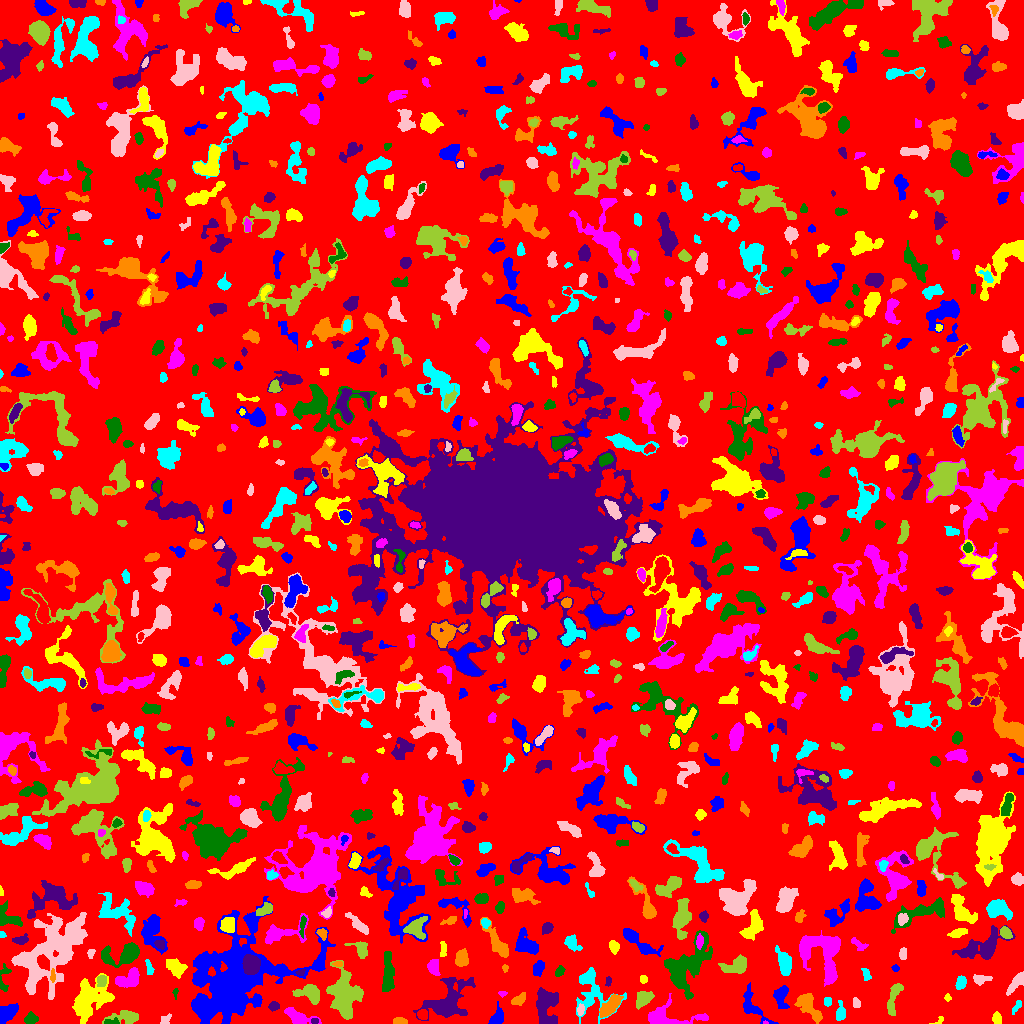

The table this chart was drawn from, first rows:
ID, X, Y, A, B, theta, total_flux, mu_max, mu_median, mu_mean, R_fwhm, R_e, R10, R90, x_start, x_end, y_start, y_end, area, greylevel
0, 509.8, 513.2, 299.2, 294.9, 0.5473, 995968, 9.0, 1.0, 1.311, 52.3, 220.9, 84.19, 364.4, 0, 1023, 0, 1023, 759423, 1.311
1, 497.1, 5.558, 4.36, 2.784, 1.102, 678.0, 8.0, 3.0, 3.587, 5.441, 4.146, 1.693, 6.457, 488, 503, 0, 22, 189, 6.587
2, 939.7, 3.2, 3.38, 1.57, 0.5789, 85.0, 3.0, 2.0, 1.667, 3.038, 2.257, 0.7979, 3.478, 929, 943, 0, 7, 51, 5.667
3, 765.4, 0.68, 1.261, 0.7332, -0.004559, 25.0, 3.0, 1.0, 1.389, 1.596, 1.128, 0.0, 1.871, 763, 768, 0, 3, 18, 7.389
4, 112.1, 1.585, 4.395, 1.473, 0.01345, 142.0, 4.0, 2.0, 1.844, 3.989, 2.932, 0.9772, 4.406, 104, 119, 0, 6, 77, 6.844
5, 314.6, 2.565, 1.773, 1.43, 0.1546, 69.0, 3.0, 2.0, 1.568, 2.706, 2.034, 0.7979, 3.192, 311, 318, 0, 5, 44, 7.568
6, 399.8, 2.396, 3.458, 1.651, -0.04199, 250.0, 6.0, 3.0, 2.717, 3.949, 3.038, 1.128, 4.687, 393, 407, 0, 6, 92, 5.717
7, 840.4, 10.95, 4.337, 2.1, 1.479, 457.0, 7.0, 2.5, 3.047, 4.107, 3.523, 1.493, 5.781, 836, 845, 3, 23, 150, 6.047
8, 165.4, 3.817, 3.591, 2.128, 0.7446, 109.0, 2.0, 1.0, 1.253, 5.14, 2.985, 1.262, 4.787, 160, 171, 0, 10, 87, 5.253
9, 126, 6.609, 7.771, 2.943, 0.02992, 626.0, 6.0, 2.0, 2.236, 5.47, 4.951, 1.871, 8.195, 102, 138, 0, 13, 280, 5.236
10, 422.6, 8.875, 2.397, 2.086, -0.7216, 305.0, 8.0, 3.0, 2.99, 3.613, 2.877, 1.128, 4.583, 417, 427, 4, 14, 102, 7.99
11, 5.869, 9.835, 5.704, 3.328, 0.7869, 1135, 9.0, 4.0, 4.083, 5.944, 5.078, 2.034, 7.999, 0, 18, 0, 20, 278, 7.083
12, 996.5, 4.878, 2.737, 2.08, -1.49, 263.0, 6.0, 2.0, 2.578, 3.827, 2.985, 1.128, 4.787, 992, 1001, 0, 12, 102, 5.578
13, 297.8, 6.782, 7.597, 2.831, -0.386, 1067, 9.0, 3.0, 3.605, 5.642, 5.015, 1.954, 8.117, 284, 321, 0, 16, 296, 6.605
14, 30.91, 4.247, 3.205, 2.424, 0.16, 332.0, 5.0, 2.0, 2.496, 4.37, 3.432, 1.382, 5.528, 24, 38, 0, 12, 133, 5.496
15, 273.6, 17.29, 2.464, 2.143, 0.3316, 261.0, 6.0, 3.0, 2.868, 4.029, 2.932, 1.262, 4.514, 268, 279, 12, 22, 91, 5.868
16, 610.3, 17.97, 7.189, 2.636, 0.8368, 1472, 11.0, 5.0, 4.733, 6.308, 5.293, 2.111, 8.234, 599, 623, 6, 29, 311, 9.733
17, 1017, 17.46, 4.15, 1.628, 1.039, 114.0, 2.0, 1.0, 1.357, 5.046, 2.985, 1.262, 4.652, 1012, 1021, 9, 23, 84, 4.357
18, 580.4, 13.37, 2.857, 1.541, 1.405, 166.0, 5.0, 2.0, 2.213, 3.09, 2.646, 0.9772, 4.146, 577, 584, 8, 20, 75, 7.213
19, 893.5, 25.32, 10.17, 2.639, 1.316, 913.0, 6.0, 3.0, 3.357, 7.999, 5.499, 2.185, 8.349, 887, 903, 8, 40, 272, 5.357
20, 727.2, 22.67, 5.982, 3.417, -0.5912, 1051, 11.0, 2.0, 3.214, 4.583, 4.618, 1.784, 7.878, 714, 739, 13, 34, 327, 7.214
21, 256.9, 24.04, 2.304, 1.707, 1.292, 130.0, 6.0, 2.0, 2.131, 2.185, 2.257, 0.7979, 3.827, 253, 260, 19, 28, 61, 6.131
22, 106.1, 25.97, 2.284, 1.465, 0.1086, 104.0, 4.0, 2.0, 2.0, 3.29, 2.257, 0.7979, 3.568, 102, 111, 23, 29, 52, 8.0
23, 666, 6.565, 15.07, 5.217, -0.04721, 1457, 7.0, 2.0, 2.723, 7.464, 6.699, 2.706, 10.94, 648, 708, 0, 30, 535, 5.723
24, 687.2, 57.37, 15.44, 7.995, 1.003, 3069, 7.0, 2.0, 2.581, 9.885, 10.3, 3.989, 16.35, 664, 712, 24, 93, 1189, 5.581
25, 546.3, 17.14, 10.23, 5.544, -1.49, 1392, 5.0, 2.0, 2.363, 8.974, 7.777, 3.241, 11.83, 536, 558, 0, 36, 589, 5.363
26, 808, 18.27, 8.243, 3.794, -0.9543, 1060, 9.0, 2.0, 2.67, 4.406, 5.89, 2.257, 9.441, 794, 822, 0, 30, 397, 5.67
27, 827.5, 21.6, 2.036, 1.911, 0.0, 116.0, 3.0, 2.0, 1.657, 3.568, 2.523, 0.9772, 3.909, 824, 831, 17, 26, 70, 5.657
28, 856.0, 19.5, 2.291, 1.414, -0.0, 40.0, 1.0, 1.0, 0.5333, 3.568, 2.459, 0.9772, 3.338, 853, 860, 16, 26, 75, 4.533
29, 309.9, 30.47, 5.881, 4.024, -0.314, 1744, 14.0, 4.0, 5.333, 5.754, 5.232, 2.034, 8.759, 292, 319, 19, 39, 327, 7.333
30, 417.8, 27.32, 2.385, 1.302, 1.136, 71.0, 3.0, 2.0, 1.479, 2.985, 2.326, 0.9772, 3.29, 414, 421, 23, 31, 48, 5.479
31, 751.4, 17.4, 10.25, 4.207, -0.9301, 879.0, 7.0, 2.0, 2.483, 5.262, 5.499, 2.034, 9.115, 743, 778, 0, 41, 354, 5.483
32, 947.6, 25.74, 1.803, 1.651, -1.4, 69.0, 3.0, 1.0, 1.5, 2.646, 2.185, 0.7979, 3.385, 944, 951, 22, 30, 46, 4.5
33, 502.9, 29.83, 1.952, 1.161, 0.0728, 41.0, 3.0, 1.0, 0.9111, 1.784, 1.693, 0.5642, 2.821, 498, 507, 26, 32, 45, 4.911
34, 175.5, 30.89, 2.483, 1.078, 1.457, 45.0, 3.0, 1.0, 1.0, 1.784, 1.693, 0.5642, 2.877, 172, 178, 24, 35, 45, 5.0
35, 447.7, 22.99, 13.52, 8.209, 0.7611, 3812, 11.0, 3.0, 3.808, 7.442, 9.869, 3.568, 15.83, 413, 475, 3, 46, 1001, 5.808
36, 519.1, 23.66, 4.121, 2.241, 0.6307, 308.0, 5.0, 2.0, 2.248, 4.029, 3.7, 1.382, 5.698, 511, 525, 18, 31, 137, 5.248
37, 591.9, 32.1, 13.47, 9.68, -1.291, 2136, 7.0, 3.0, 3.06, 8.058, 8.649, 3.192, 13.48, 576, 626, 0, 56, 698, 5.06
38, 1017, 41.12, 6.713, 2.252, 0.8561, 526.0, 6.0, 2.0, 2.505, 5.557, 4.406, 1.596, 6.979, 1006, 1023, 28, 52, 210, 5.505
39, 643.4, 24.6, 4.877, 3.129, 0.7036, 551.0, 5.0, 2.0, 2.375, 5.67, 4.886, 1.871, 7.421, 636, 654, 14, 32, 232, 5.375
40, 149.6, 37.99, 1.884, 1.348, 0.9875, 81.0, 5.0, 2.0, 1.884, 1.871, 1.871, 0.5642, 3.192, 147, 153, 34, 42, 43, 4.884
41, 781.1, 27.23, 5.576, 3.169, -1.548, 900.0, 10.0, 3.0, 3.557, 4.787, 4.583, 1.784, 7.611, 773, 789, 15, 38, 253, 6.557
42, 87.37, 24.9, 9.567, 6.46, 1.085, 3094, 11.0, 2.0, 3.381, 7.797, 7.715, 3.038, 13.96, 72, 114, 0, 50, 915, 6.381
43, 128.6, 44.61, 6.833, 3.763, 0.5337, 845.0, 6.0, 3.0, 2.576, 7.247, 5.726, 2.257, 8.759, 115, 139, 36, 56, 328, 5.576
44, 387.8, 50.46, 11.02, 2.477, 1.568, 1034, 6.0, 3.0, 2.631, 8.273, 6.358, 2.523, 9.624, 382, 394, 32, 72, 393, 5.631
45, 608.5, 42.38, 2.72, 0.9586, 1.424, 47.0, 3.0, 1.0, 0.8545, 2.185, 1.871, 0.5642, 2.877, 605, 611, 37, 47, 55, 5.855
46, 52.63, 49.02, 3.034, 1.034, 1.563, 93.0, 4.0, 1.0, 1.453, 2.985, 2.185, 0.7979, 3.523, 50, 55, 41, 55, 64, 7.453
47, 960.7, 40.64, 3.342, 2.236, 1.173, 239.0, 5.0, 2.0, 1.853, 3.432, 3.385, 1.262, 5.352, 955, 966, 34, 48, 129, 5.853
48, 980.7, 44.44, 4.406, 2.211, 0.07299, 291.0, 5.0, 2.0, 2.064, 3.742, 3.523, 1.382, 5.585, 973, 992, 38, 49, 141, 5.064
49, 101.6, 43.03, 2.608, 2.289, 1.326, 286.0, 6.0, 3.0, 2.624, 4.297, 3.09, 1.128, 4.918, 97, 106, 37, 48, 109, 7.624
50, 211.4, 51.19, 2.092, 1.734, -1.558, 225.0, 8.0, 4.0, 3.75, 3.141, 2.326, 0.7979, 3.656, 208, 215, 47, 57, 60, 18.75
51, 538.6, 55.76, 3.366, 2.21, 1.205, 238.0, 5.0, 1.0, 1.545, 3.338, 3.241, 1.128, 5.528, 533, 544, 47, 63, 154, 5.545
52, 643.2, 44.19, 1.997, 1.789, -0.1033, 159.0, 5.0, 3.0, 2.607, 3.432, 2.459, 0.9772, 3.7, 640, 647, 40, 48, 61, 5.607
53, 819.7, 72.22, 13.75, 10.17, -0.843, 4596, 10.0, 4.0, 4.256, 11.87, 10.54, 3.949, 16.32, 799, 840, 37, 93, 1080, 6.256
54, 559.3, 51.93, 2.952, 1.915, 0.9932, 206.0, 4.0, 2.0, 2.341, 4.618, 2.985, 1.262, 4.583, 555, 565, 47, 58, 88, 5.341
55, 300.7, 50.91, 2.316, 1.621, 0.2728, 132.0, 4.0, 2.0, 2.491, 3.827, 2.394, 0.9772, 3.656, 295, 305, 48, 54, 53, 7.491
56, 504.9, 55.53, 1.819, 1.369, -1.547, 66.0, 5.0, 1.0, 1.5, 1.596, 1.784, 0.5642, 2.985, 502, 508, 51, 59, 44, 5.5
57, 865.8, 49.24, 3.545, 1.817, -1.258, 209.0, 5.0, 2.0, 2.297, 3.568, 3.038, 1.128, 4.549, 861, 871, 43, 55, 91, 6.297
58, 35.5, 51.5, 1.819, 1.539, 0.0, 68.0, 3.0, 1.0, 1.417, 2.523, 2.111, 0.7979, 3.432, 32, 39, 48, 55, 48, 9.417
59, 344.7, 26.33, 11.89, 7.069, -1.479, 3778, 12.0, 3.0, 3.722, 7.818, 9.458, 3.338, 15.15, 326, 363, 4, 63, 1015, 6.722
... 962 more rows
